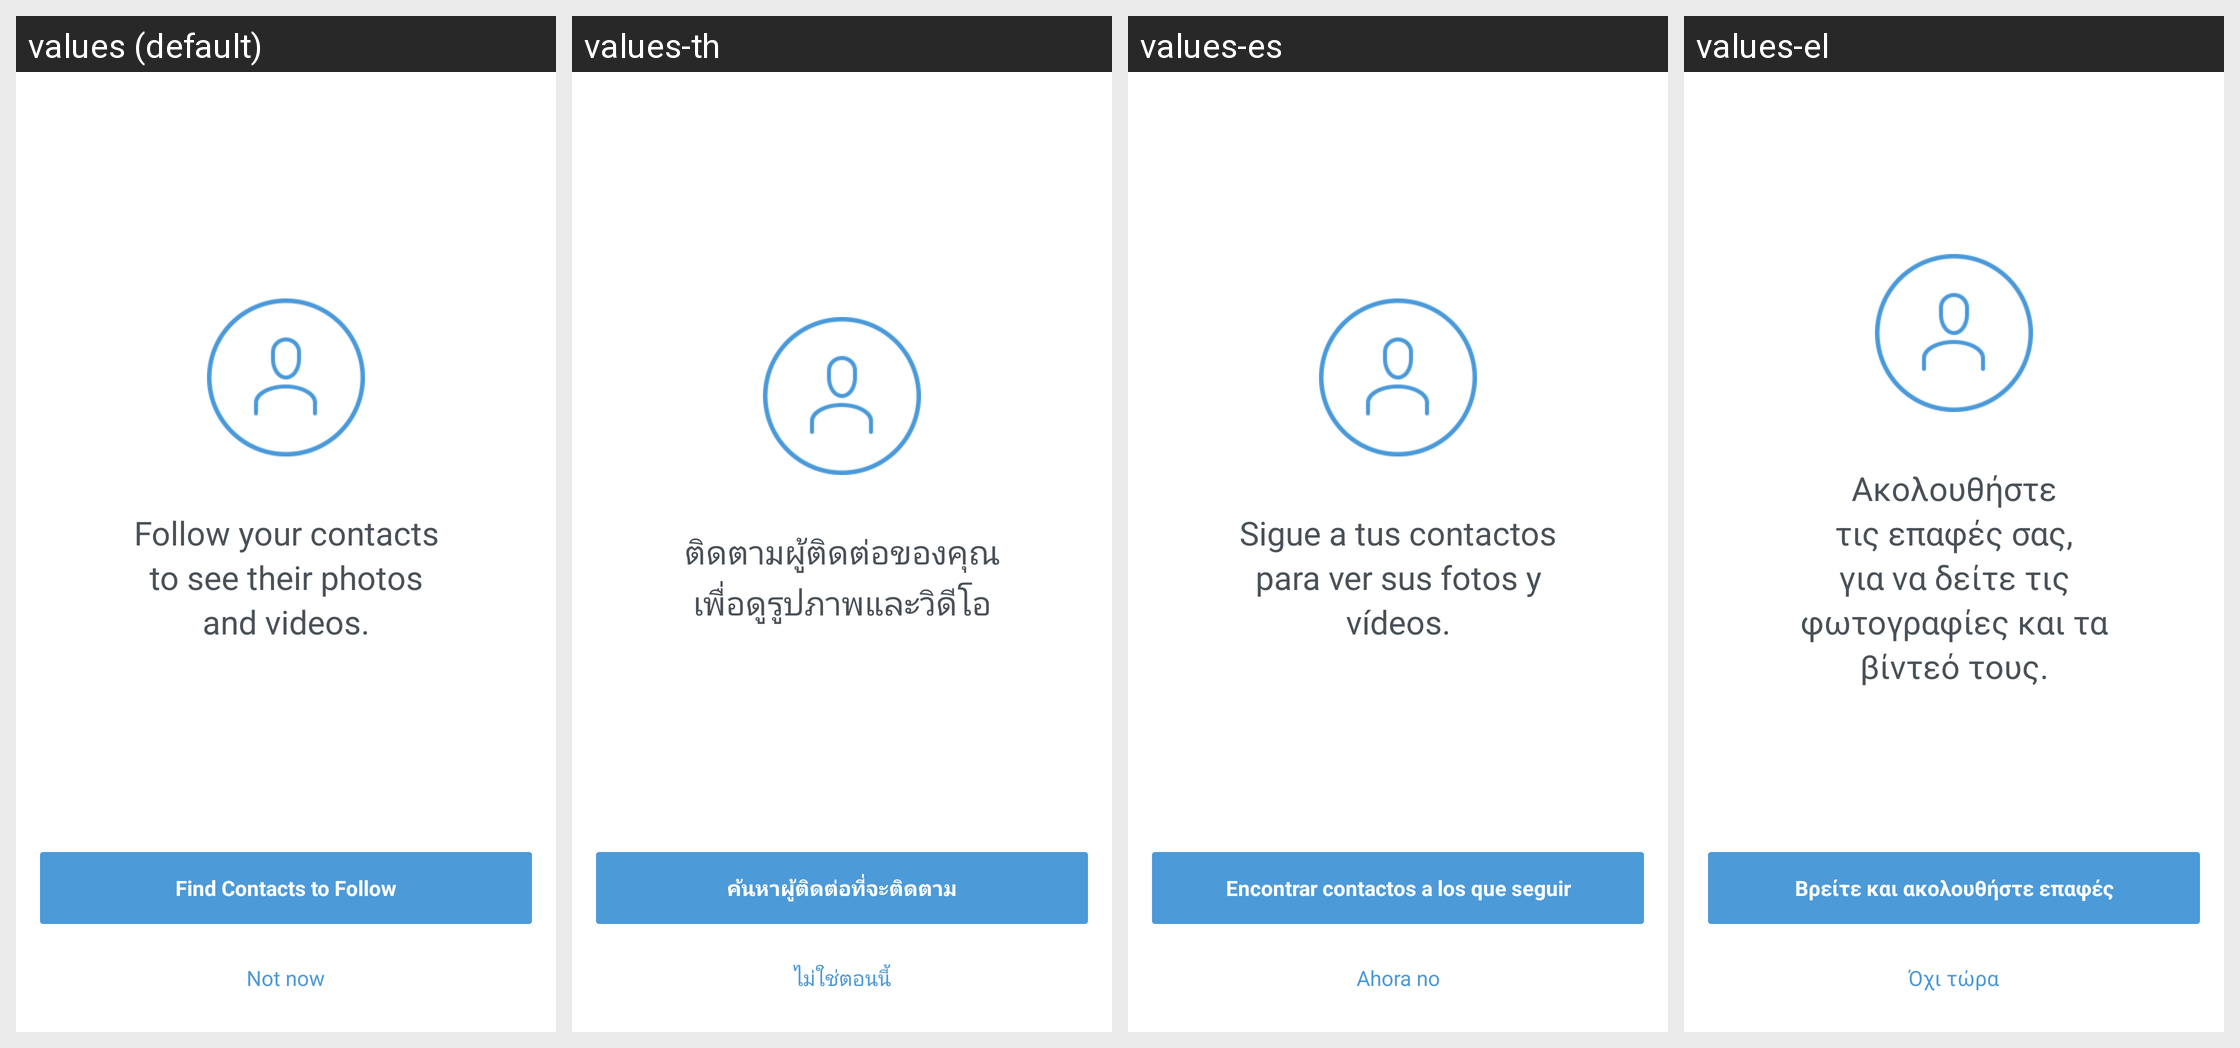

Locale-by-locale string values for the Android screen shown in this grid:
Android screen res/layout/fragment_find_contact_list_friends_prompt.xml rendered under 4 locales, left to right: values (default), values-th, values-es, values-el. Device: Nexus 5 (rendered at 1080×1920; each locale shown at half size, 540×960, under a caption strip naming it); theme InstagramTheme.
Other locales in the repository, not shown: values-af, values-cs, values-da, values-de, values-es-rAR, values-es-rMX, values-fi, values-fr, values-id, values-it, values-ja, values-ko, values-ms, values-nb, values-nl, values-pl, values-pt, values-pt-rPT, values-ru, values-sv, values-tl, values-tr, values-zh-rCN, values-zh-rTW.
Strings drawn on this screen, with the default value and each locale's value (text and hints the layout hard-codes, and strings that could not be matched under every locale, appear in the picture but are not listed):

follow_your_contacts
  values: Follow your contacts to see their photos and videos.
  values-th: ติดตามผู้ติดต่อของคุณเพื่อดูรูปภาพและวิดีโอ
  values-es: Sigue a tus contactos para ver sus fotos y vídeos.
  values-el: Ακολουθήστε τις επαφές σας, για να δείτε τις φωτογραφίες και τα βίντεό τους.

find_friends_from_contacts
  values: Find Contacts to Follow
  values-th: ค้นหาผู้ติดต่อที่จะติดตาม
  values-es: Encontrar contactos a los que seguir
  values-el: Βρείτε και ακολουθήστε επαφές

not_now
  values: Not now
  values-th: ไม่ใช่ตอนนี้
  values-es: Ahora no
  values-el: Όχι τώρα
